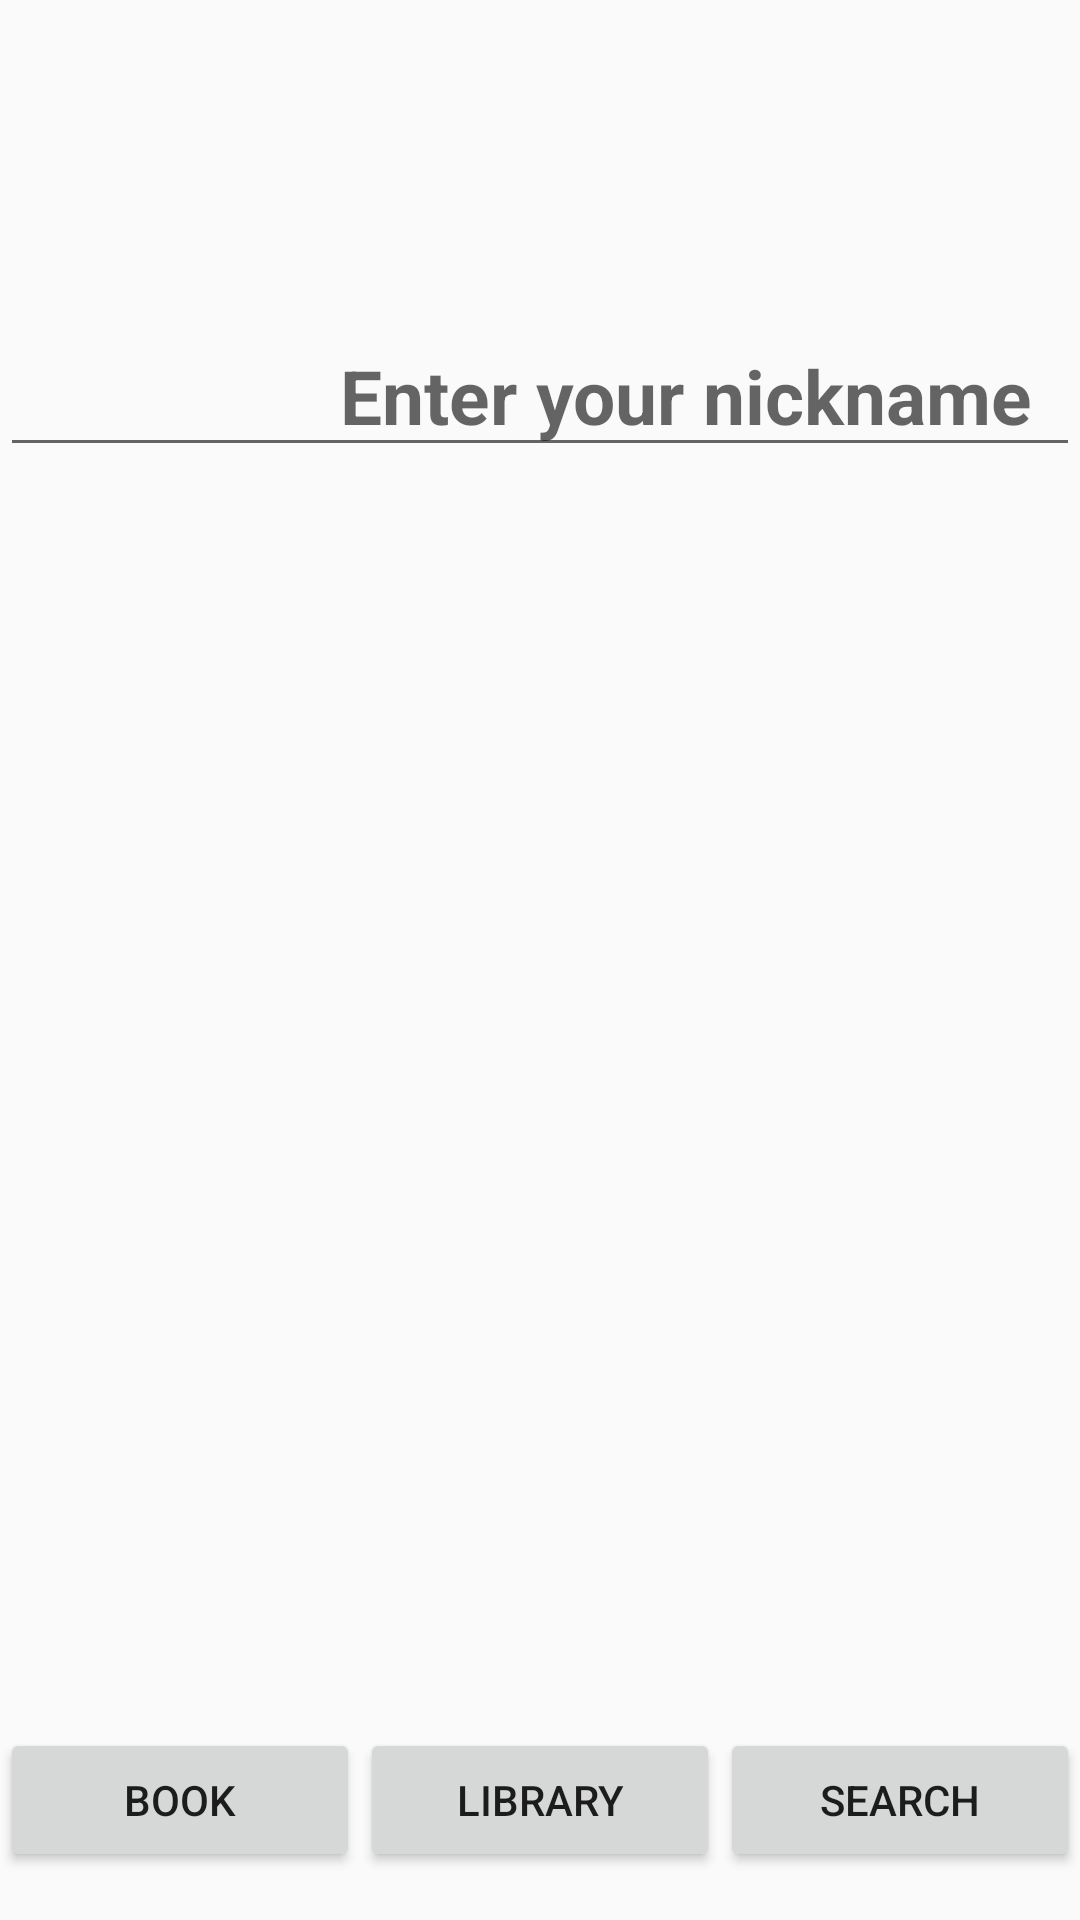

Here is an Android app screen rendered from its layout file. Give the layout XML and the strings, colors and styles it references.
<!-- AndroidManifest.xml: activity theme Theme.FirstKotlin -->
<!-- res/layout/activity_main.xml -->
<?xml version="1.0" encoding="utf-8"?>
<androidx.constraintlayout.widget.ConstraintLayout
    xmlns:android="http://schemas.android.com/apk/res/android"
    xmlns:app="http://schemas.android.com/apk/res-auto"
    xmlns:tools="http://schemas.android.com/tools"
    android:layout_width="match_parent"
    android:layout_height="match_parent"
    tools:context=".activities.MainActivity">

    <ImageView
        android:id="@+id/my_image_view"
        android:layout_width="60dp"
        android:layout_height="70dp"
        android:layout_marginTop="20dp"
        android:layout_marginEnd="20dp"
        android:scaleType="centerCrop"
        android:clickable="true"
        android:focusable="true"
        android:contentDescription="@string/image_desc"
        app:layout_constraintEnd_toEndOf="parent"
        app:layout_constraintTop_toTopOf="parent" />

    <EditText
        android:id="@+id/nickname"
        android:layout_width="0dp"
        android:layout_height="wrap_content"
        android:gravity="end"
        android:hint="Enter your nickname"
        android:paddingStart="16dp"
        android:paddingEnd="16dp"
        android:textSize="25dp"
        android:textStyle="bold"
        android:layout_marginTop="15dp"
        app:layout_constraintTop_toBottomOf="@id/my_image_view"
        app:layout_constraintEnd_toEndOf="parent"
        app:layout_constraintStart_toStartOf="parent" />

    <androidx.fragment.app.FragmentContainerView
        android:id="@+id/scrollable_content_fragment"
        android:layout_width="0dp"
        android:layout_height="0dp"
        app:layout_constraintTop_toBottomOf="@id/my_image_view"
        app:layout_constraintBottom_toTopOf="@+id/button_panel"
        app:layout_constraintStart_toStartOf="parent"
        app:layout_constraintEnd_toEndOf="parent"
        tools:layout="@layout/fragment_scrollable_content" />

    <LinearLayout
        android:id="@+id/button_panel"
        android:layout_width="match_parent"
        android:layout_height="wrap_content"
        android:orientation="horizontal"
        android:gravity="center"
        android:layout_marginBottom="16dp"
        app:layout_constraintBottom_toBottomOf="parent">

        <Button
            android:id="@+id/button_book"
            android:layout_width="0dp"
            android:layout_height="wrap_content"
            android:layout_weight="1"
            android:text="Book" />

        <Button
            android:id="@+id/button_library"
            android:layout_width="0dp"
            android:layout_height="wrap_content"
            android:layout_weight="1"
            android:text="Library" />

        <Button
            android:id="@+id/button_search"
            android:layout_width="0dp"
            android:layout_height="wrap_content"
            android:layout_weight="1"
            android:text="Search" />
    </LinearLayout>
</androidx.constraintlayout.widget.ConstraintLayout>
<!-- res/layout/fragment_scrollable_content.xml (included above) -->
<?xml version="1.0" encoding="utf-8"?>
<ScrollView xmlns:android="http://schemas.android.com/apk/res/android"
    android:layout_width="match_parent"
    android:layout_height="match_parent">

    <LinearLayout
        android:layout_width="match_parent"
        android:layout_height="wrap_content"
        android:orientation="vertical">

        <ImageView
            android:id="@+id/book_image_view"
            android:layout_width="match_parent"
            android:layout_height="200dp"
            android:layout_marginTop="16dp"
            android:scaleType="centerCrop" />

        <ProgressBar
            android:id="@+id/progress_bar"
            style="@android:style/Widget.ProgressBar.Horizontal"
            android:layout_width="match_parent"
            android:layout_height="wrap_content"
            android:max="100"
            android:progress="0"
            android:layout_margin="16dp" />

        <TextView
            android:id="@+id/percentage_text_view"
            android:layout_width="wrap_content"
            android:layout_height="wrap_content"
            android:textSize="18sp"
            android:layout_marginTop="8dp" />

        <View
            android:id="@+id/simple_line"
            android:layout_width="match_parent"
            android:layout_height="2dp"
            android:background="@android:color/black"
            android:layout_marginTop="16dp" />

        <TextView
            android:id="@+id/still_read"
            android:layout_width="wrap_content"
            android:layout_height="wrap_content"
            android:text="Still read"
            android:textSize="18sp"
            android:textStyle="bold"
            android:layout_marginTop="8dp" />

        <androidx.recyclerview.widget.RecyclerView
            android:id="@+id/recyclerView"
            android:layout_width="match_parent"
            android:layout_height="150dp"
            android:layout_marginTop="20dp"
            android:layout_marginBottom="20dp" />

        <View
            android:id="@+id/simple_line2"
            android:layout_width="match_parent"
            android:layout_height="2dp"
            android:background="@android:color/black"
            android:layout_marginTop="16dp" />

        <TextView
            android:id="@+id/want_read"
            android:layout_width="wrap_content"
            android:layout_height="wrap_content"
            android:text="Want to read"
            android:textSize="18sp"
            android:textStyle="bold"
            android:layout_marginTop="8dp" />

        <androidx.viewpager2.widget.ViewPager2
            android:id="@+id/viewPager3"
            android:layout_width="match_parent"
            android:layout_height="150dp"
            android:layout_marginTop="20dp"
            android:layout_marginBottom="20dp" />
    </LinearLayout>
</ScrollView>
<!-- resources referenced by this layout -->
<resources>
  <string name="image_desc">Описание изображения</string>
  <style name="Theme.FirstKotlin" parent="Theme.AppCompat.Light.NoActionBar">
          
          <item name="colorPrimary">@color/colorPrimary</item>
          <item name="colorPrimaryDark">@color/colorPrimaryDark</item>
          <item name="colorAccent">@color/colorAccent</item>
      </style>
  <!-- not gathered from this repository: default colours our renderer supplied (Android Studio template values) -->
  <color name="colorPrimary">#FF6200EE</color>
  <color name="colorPrimaryDark">#FF3700B3</color>
  <color name="colorAccent">#FF03DAC5</color>
</resources>
